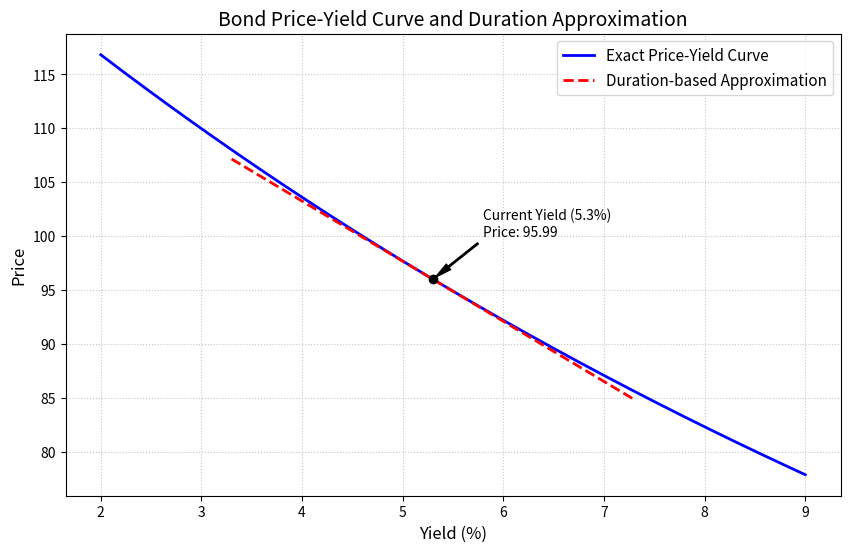

Reproduce this figure in Python.
import numpy as np
import matplotlib.pyplot as plt

# ==========================================
# 债券参数设置
# ==========================================
face_value = 100.0
coupon_rate = 0.046
maturity = 7
current_yield = 0.053
annual_coupon = face_value * coupon_rate

# 收益率变动幅度（可调参数）：控制久期近似曲线的绘制范围（当前收益率上下各浮动该幅度）
yield_change_amplitude = 0.02  # 例如 2% (200个基点)

# ==========================================
# 核心计算函数
# ==========================================
def calculate_bond_price(yields, C, F, T):
    """
    计算债券的精确价格（支持向量化）
    yields: 收益率数组或标量
    C: 票息
    F: 面值
    T: 期限
    """
    yields = np.asarray(yields).reshape(-1, 1)
    t = np.arange(1, T + 1).reshape(1, -1)
    pv_coupons = np.sum(C / (1 + yields) ** t, axis=1)
    pv_face = F / (1 + yields.squeeze()) ** T
    return pv_coupons + pv_face

def calculate_modified_duration(yield_val, C, F, T):
    """
    计算修正久期
    """
    t = np.arange(1, T + 1)
    price = calculate_bond_price(yield_val, C, F, T).item()
    pv_cf = C / (1 + yield_val) ** t
    pv_face = F / (1 + yield_val) ** T
    macaulay_duration = (np.sum(t * pv_cf) + T * pv_face) / price
    modified_duration = macaulay_duration / (1 + yield_val)
    return modified_duration, price

# ==========================================
# 计算当前收益率下的久期与价格
# ==========================================
mod_dur, price_at_current = calculate_modified_duration(current_yield, annual_coupon, face_value, maturity)

# ==========================================
# 计算 100 个基点上升后的精确价格与久期法相对变化
# ==========================================
yield_up_100bp = current_yield + 0.01
price_at_up100bp = calculate_bond_price(yield_up_100bp, annual_coupon, face_value, maturity).item()

# 久期法估计的相对价格变化: ΔP/P ≈ -Mod_Dur * Δy
dur_approx_change_up100bp = -mod_dur * 0.01

# ==========================================
# 绘制价格-收益率曲线与久期近似
# ==========================================
# 1. 生成精确曲线的收益率范围 (2% ~ 9%)
yields_full = np.linspace(0.02, 0.09, 500)
prices_exact_full = calculate_bond_price(yields_full, annual_coupon, face_value, maturity)

# 2. 生成本地久期近似曲线的收益率范围
yields_local = np.linspace(current_yield - yield_change_amplitude, 
                           current_yield + yield_change_amplitude, 200)
# 久期近似公式: P(y) ≈ P(y0) * [1 - Mod_Dur * (y - y0)]
prices_dur_approx = price_at_current * (1 - mod_dur * (yields_local - current_yield))

# 画图设置
plt.figure(figsize=(10, 6))
plt.plot(yields_full * 100, prices_exact_full, 'b-', linewidth=2, label='Exact Price-Yield Curve')
plt.plot(yields_local * 100, prices_dur_approx, 'r--', linewidth=2, label='Duration-based Approximation')

# 标注当前收益率点
plt.scatter(current_yield * 100, price_at_current, color='black', zorder=5)
plt.annotate(f'Current Yield ({current_yield*100:.1f}%)\nPrice: {price_at_current:.2f}',
             xy=(current_yield * 100, price_at_current),
             xytext=(current_yield * 100 + 0.5, price_at_current + 4),
             arrowprops=dict(facecolor='black', shrink=0.05, width=1, headwidth=5),
             fontsize=10)

plt.title('Bond Price-Yield Curve and Duration Approximation', fontsize=14)
plt.xlabel('Yield (%)', fontsize=12)
plt.ylabel('Price', fontsize=12)
plt.legend(fontsize=11)
plt.grid(True, linestyle=':', alpha=0.7)

# 保存图像
figure_path = 'price_yield_curve.png'
plt.savefig(figure_path, dpi=150, bbox_inches='tight')
plt.close()

# ==========================================
# 构建输出契约字典
# ==========================================
result = {
    'price_at_up100bp': price_at_up100bp,
    'dur_approx_change_up100bp': dur_approx_change_up100bp,
    'figure_path': figure_path
}

# 打印结果以便验证
print(f"当前收益率下的精确价格: {price_at_current:.4f}")
print(f"修正久期: {mod_dur:.4f}")
print(f"收益率上升100bp后的精确价格: {result['price_at_up100bp']:.4f}")
print(f"久期法估计的相对价格变化: {result['dur_approx_change_up100bp']:.4%}")
print(f"图像已保存至: {result['figure_path']}")
